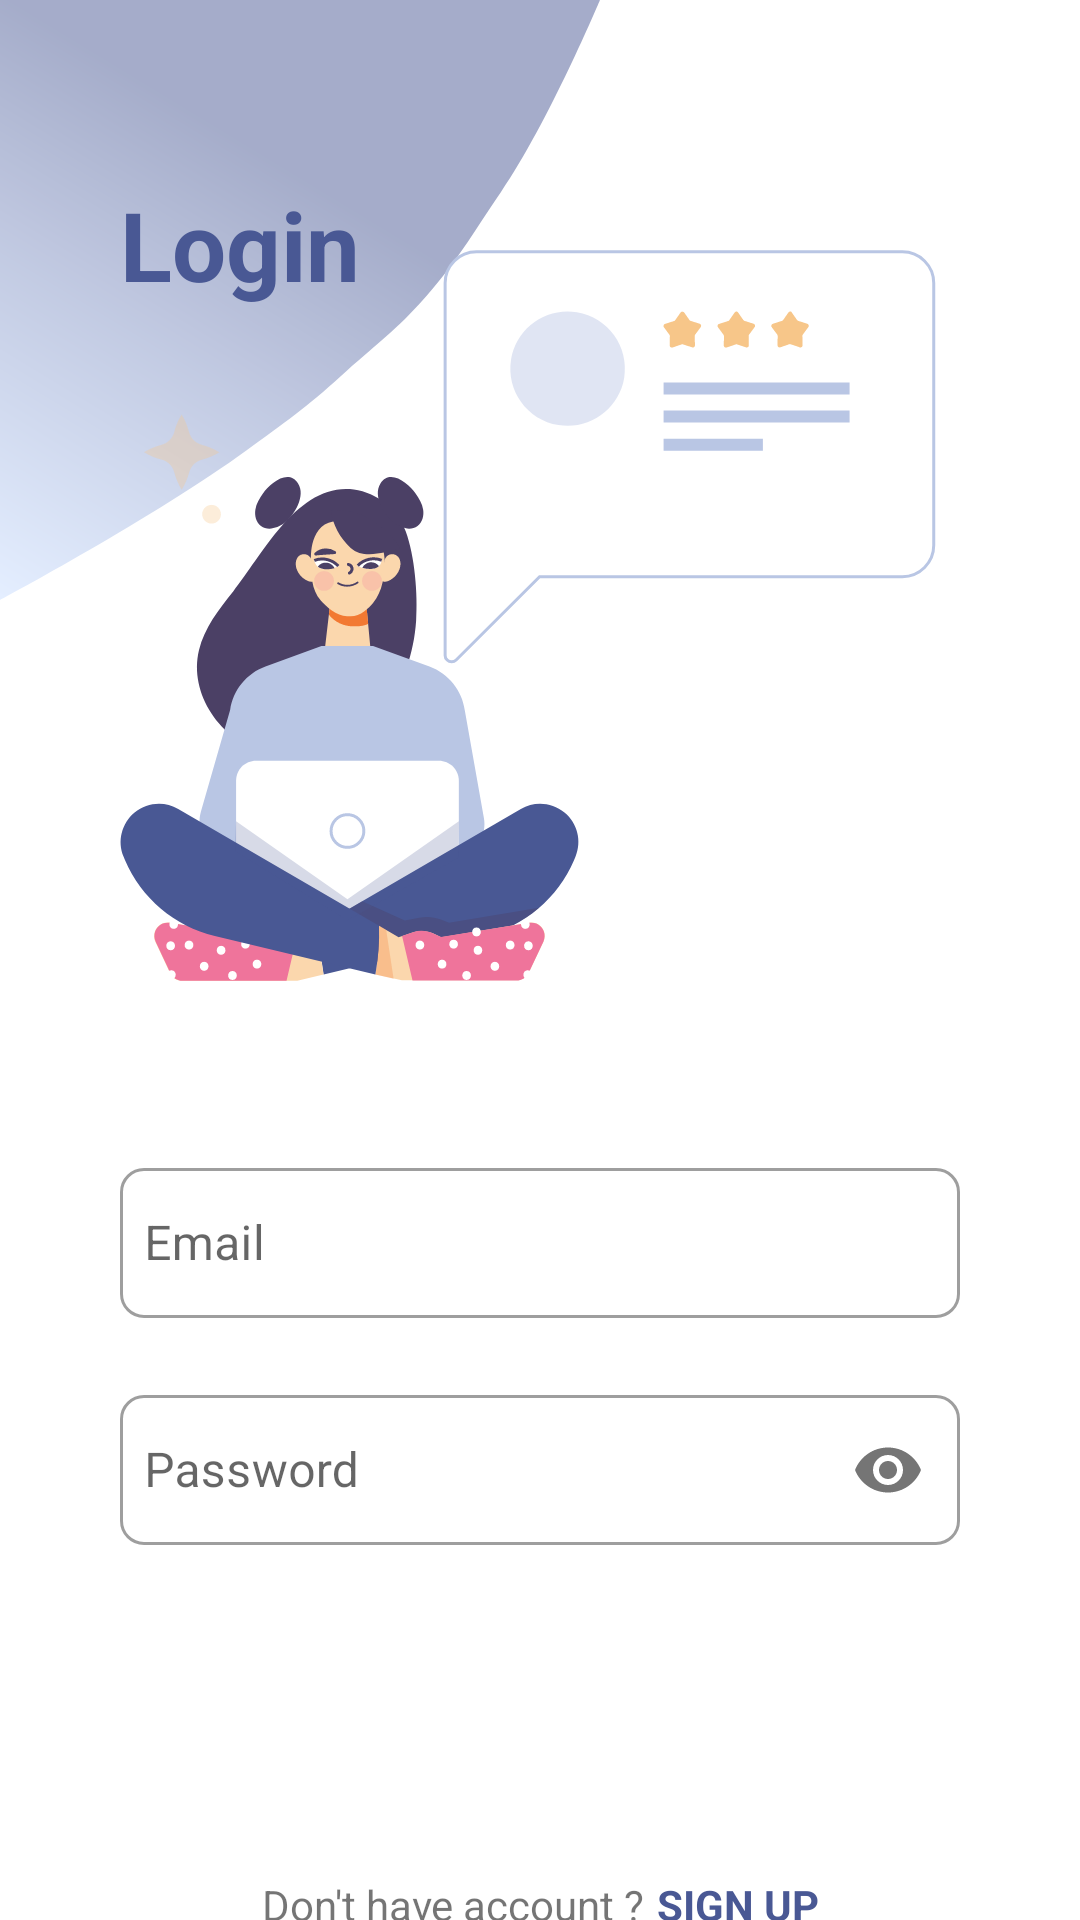

The Android layout XML behind this screen, and the referenced resources:
<!-- AndroidManifest.xml: application theme Theme.LoginSignUpAndroid -->
<!-- res/layout/activity_login.xml -->
<?xml version="1.0" encoding="utf-8"?>
<androidx.constraintlayout.widget.ConstraintLayout xmlns:android="http://schemas.android.com/apk/res/android"
    xmlns:app="http://schemas.android.com/apk/res-auto"
    xmlns:tools="http://schemas.android.com/tools"
    android:id="@+id/email"
    android:layout_width="match_parent"
    android:layout_height="match_parent"
    tools:context=".LoginActivity">

    <View
        android:id="@+id/vector"
        android:layout_width="200dp"
        android:layout_height="200dp"
        android:background="@drawable/ic_vector"
        app:layout_constraintStart_toStartOf="parent"
        app:layout_constraintTop_toTopOf="parent" />

    <TextView
        android:id="@+id/tv_login"
        android:layout_width="wrap_content"
        android:layout_height="wrap_content"
        android:layout_marginStart="40dp"
        android:layout_marginTop="60dp"
        android:text="@string/login"
        android:textColor="@color/primary"
        android:textSize="32sp"
        android:textStyle="bold"
        app:layout_constraintStart_toStartOf="parent"
        app:layout_constraintTop_toTopOf="parent" />

    <ImageView
        android:id="@+id/iv_login"
        android:layout_width="wrap_content"
        android:layout_height="wrap_content"
        android:layout_marginTop="60dp"
        android:src="@drawable/ic_login"
        app:layout_constraintEnd_toEndOf="parent"
        app:layout_constraintStart_toStartOf="parent"
        app:layout_constraintTop_toTopOf="parent" />

    <LinearLayout
        android:id="@+id/form"
        android:layout_width="match_parent"
        android:layout_height="wrap_content"
        android:layout_marginStart="40dp"
        android:layout_marginTop="30dp"
        android:layout_marginEnd="40dp"
        android:orientation="vertical"
        app:layout_constraintEnd_toEndOf="parent"
        app:layout_constraintStart_toStartOf="parent"
        app:layout_constraintTop_toBottomOf="@+id/iv_login">

        <com.google.android.material.textfield.TextInputLayout
            android:id="@+id/layout_email"
            style="@style/FormOutlinedRounded"
            android:layout_width="match_parent"
            android:layout_height="wrap_content"
            android:layout_marginBottom="0dp"
            app:errorEnabled="true">

            <com.google.android.material.textfield.TextInputEditText
                android:id="@+id/et_email"
                android:layout_width="match_parent"
                android:layout_height="50dp"
                android:height="50dp"
                android:hint="@string/email"
                android:inputType="textEmailAddress"
                android:paddingStart="8dp"
                android:paddingEnd="4dp" />
        </com.google.android.material.textfield.TextInputLayout>


        <com.google.android.material.textfield.TextInputLayout
            android:id="@+id/layout_pass"
            style="@style/FormOutlinedRounded"
            android:layout_width="match_parent"
            android:layout_height="wrap_content"
            app:errorEnabled="true"
            app:passwordToggleEnabled="true">

            <com.google.android.material.textfield.TextInputEditText
                android:id="@+id/et_pass"
                android:layout_width="match_parent"
                android:layout_height="50dp"
                android:hint="@string/password"
                android:inputType="textPassword"
                android:paddingStart="8dp"
                android:paddingEnd="4dp" />
        </com.google.android.material.textfield.TextInputLayout>


        <Button
            android:id="@+id/btn_login"
            style="@style/Button"
            android:layout_marginTop="10dp"
            android:text="@string/login"
            app:layout_constraintEnd_toEndOf="parent"
            app:layout_constraintStart_toStartOf="parent" />
    </LinearLayout>


    <LinearLayout
        android:id="@+id/signup"
        android:layout_width="wrap_content"
        android:layout_height="wrap_content"
        android:layout_marginTop="20dp"
        android:orientation="horizontal"
        app:layout_constraintEnd_toEndOf="parent"
        app:layout_constraintStart_toStartOf="parent"
        app:layout_constraintTop_toBottomOf="@+id/form">

        <TextView
            android:id="@+id/txt_dont_have_acc"
            android:layout_width="wrap_content"
            android:layout_height="wrap_content"
            android:text="@string/dont_have_account" />

        <TextView
            android:id="@+id/txt_signup"
            android:layout_width="wrap_content"
            android:layout_height="wrap_content"
            android:layout_marginStart="4dp"
            android:text="@string/sign_up"
            android:textAllCaps="true"
            android:textColor="@color/primary"
            android:textStyle="bold" />

    </LinearLayout>

</androidx.constraintlayout.widget.ConstraintLayout>
<!-- resources referenced by this layout -->
<resources>
  <color name="primary">#495894</color>
  <!-- drawable ic_login: vector/xml drawable (drawable-v24, 17160 chars, omitted) -->
  <!-- drawable ic_vector (drawable-v24) -->
  <vector xmlns:android="http://schemas.android.com/apk/res/android"
      xmlns:aapt="http://schemas.android.com/aapt"
      android:width="200dp"
      android:height="200dp"
      android:viewportWidth="280"
      android:viewportHeight="280">
    <path
        android:pathData="M0,0H280C280,0 256.07,57.14 233.8,89.6C220.31,109.27 212.91,122.98 196,141.5C182.8,155.96 174.35,161.55 159.13,175.47C143.04,190.18 132.87,197.13 115.27,210C72.76,241.09 0,280 0,280V0Z"
        android:strokeAlpha="0.5"
        android:fillAlpha="0.5">
      <aapt:attr name="android:fillColor">
        <gradient 
            android:startX="125.5"
            android:startY="73.5"
            android:endX="-0"
            android:endY="280"
            android:type="linear">
          <item android:offset="0" android:color="#FF495894"/>
          <item android:offset="0.43" android:color="#FF8596C6"/>
          <item android:offset="1" android:color="#FFC9DDFF"/>
        </gradient>
      </aapt:attr>
    </path>
  </vector>
  <string name="dont_have_account">Don\'t have account ?</string>
  <string name="email">Email</string>
  <string name="login">Login</string>
  <string name="password">Password</string>
  <string name="sign_up">Sign Up</string>
  <style name="Button" parent="Widget.MaterialComponents.Button">
          <item name="shapeAppearanceOverlay">@style/ShapeAppearanceOverlay.Rounded</item>
          <item name="android:layout_width">match_parent</item>
          <item name="android:layout_height">60dp</item>
      </style>
  <style name="FormOutlinedRounded" parent="Widget.MaterialComponents.TextInputLayout.OutlinedBox">
          <item name="shapeAppearanceOverlay">@style/ShapeAppearanceOverlay.Rounded</item>
      </style>
  <style name="Theme.LoginSignUpAndroid" parent="Theme.MaterialComponents.DayNight.NoActionBar">
          
          <item name="colorPrimary">@color/primary</item>
          <item name="colorPrimaryVariant">@color/primary_dark</item>
          <item name="colorOnPrimary">@color/white</item>
          
          <item name="colorSecondary">@color/teal_200</item>
          <item name="colorSecondaryVariant">@color/teal_700</item>
          <item name="colorOnSecondary">@color/white</item>
          
          <item name="android:statusBarColor" tools:targetApi="l">?attr/colorPrimaryVariant</item>
          
      </style>
  <style name="ShapeAppearanceOverlay.Rounded" parent="">
          <item name="cornerFamily">rounded</item>
          <item name="cornerSize">8dp</item>
      </style>
  <color name="primary_dark">#162f66</color>
  <color name="white">#FFFFFFFF</color>
  <color name="teal_200">#FF03DAC5</color>
  <color name="teal_700">#FF018786</color>
</resources>
